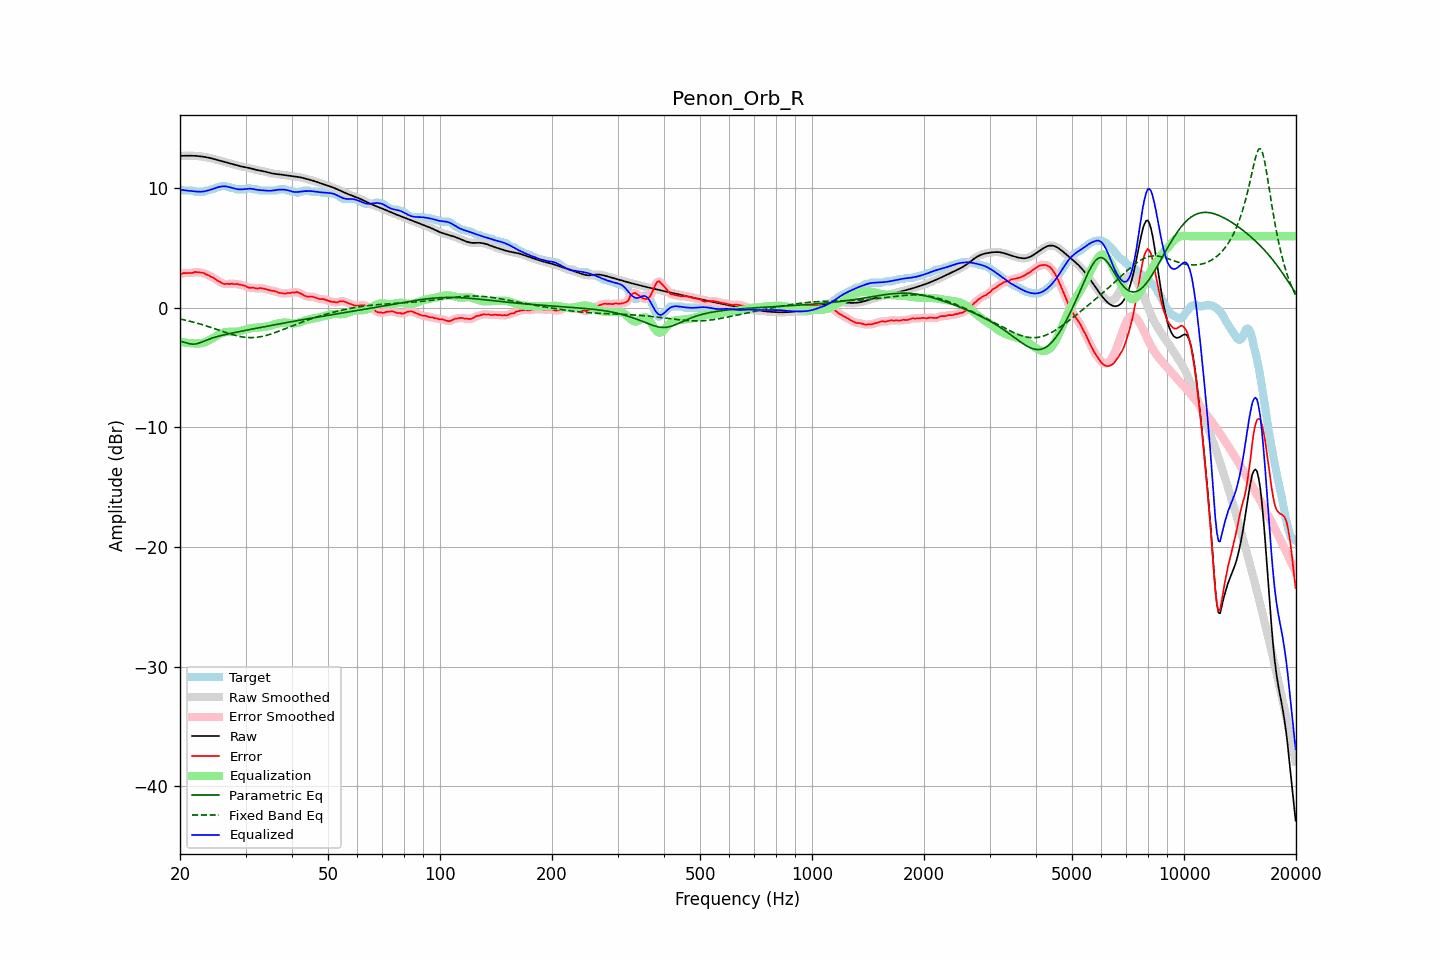

Source data for this figure (header and first rows):
frequency, raw, error, smoothed, error_smoothed, equalization, parametric_eq, fixed_band_eq, equalized_raw, equalized_smoothed, target
20.00, 12.71, 2.80, 12.71, 2.80, -2.82, -2.77, -0.93, 9.89, 9.89, 9.92
20.20, 12.72, 2.85, 12.72, 2.85, -2.85, -2.81, -0.95, 9.87, 9.87, 9.87
20.40, 12.73, 2.91, 12.73, 2.89, -2.87, -2.85, -0.98, 9.85, 9.85, 9.82
20.61, 12.73, 2.91, 12.73, 2.92, -2.89, -2.89, -1.01, 9.84, 9.84, 9.82
20.81, 12.73, 2.92, 12.73, 2.92, -2.91, -2.93, -1.04, 9.82, 9.82, 9.82
21.02, 12.74, 2.92, 12.74, 2.92, -2.93, -2.97, -1.08, 9.81, 9.81, 9.82
21.23, 12.74, 2.92, 12.74, 2.91, -2.94, -3.00, -1.11, 9.79, 9.79, 9.82
21.44, 12.73, 2.92, 12.73, 2.93, -2.95, -3.02, -1.14, 9.78, 9.78, 9.82
21.66, 12.73, 2.93, 12.73, 2.95, -2.96, -3.03, -1.18, 9.77, 9.77, 9.80
21.87, 12.73, 3.00, 12.72, 2.98, -2.97, -3.02, -1.21, 9.75, 9.75, 9.73
22.09, 12.72, 3.00, 12.72, 2.99, -2.98, -3.01, -1.25, 9.74, 9.74, 9.72
22.31, 12.71, 2.99, 12.71, 2.99, -2.98, -2.97, -1.29, 9.72, 9.72, 9.72
22.54, 12.69, 2.97, 12.69, 2.98, -2.97, -2.93, -1.33, 9.72, 9.72, 9.72
22.76, 12.68, 2.96, 12.68, 2.97, -2.96, -2.88, -1.37, 9.72, 9.72, 9.72
22.99, 12.66, 2.94, 12.66, 2.94, -2.93, -2.83, -1.41, 9.73, 9.73, 9.72
23.22, 12.64, 2.91, 12.64, 2.89, -2.89, -2.77, -1.45, 9.75, 9.75, 9.72
23.45, 12.61, 2.81, 12.61, 2.84, -2.84, -2.72, -1.49, 9.78, 9.78, 9.80
23.69, 12.59, 2.77, 12.59, 2.77, -2.78, -2.67, -1.54, 9.81, 9.81, 9.82
23.92, 12.56, 2.71, 12.56, 2.70, -2.71, -2.61, -1.58, 9.85, 9.85, 9.85
24.16, 12.53, 2.62, 12.53, 2.64, -2.64, -2.57, -1.62, 9.89, 9.89, 9.91
24.40, 12.50, 2.58, 12.50, 2.57, -2.56, -2.52, -1.67, 9.93, 9.93, 9.92
24.65, 12.46, 2.51, 12.46, 2.50, -2.48, -2.48, -1.72, 9.98, 9.98, 9.95
24.89, 12.42, 2.41, 12.42, 2.41, -2.40, -2.44, -1.76, 10.03, 10.03, 10.02
25.14, 12.39, 2.31, 12.39, 2.32, -2.31, -2.40, -1.81, 10.07, 10.07, 10.08
25.39, 12.35, 2.23, 12.35, 2.24, -2.24, -2.36, -1.85, 10.11, 10.11, 10.12
25.65, 12.31, 2.18, 12.31, 2.16, -2.17, -2.33, -1.90, 10.14, 10.14, 10.13
25.91, 12.27, 2.08, 12.27, 2.08, -2.11, -2.30, -1.95, 10.17, 10.17, 10.19
26.16, 12.24, 2.02, 12.24, 2.03, -2.06, -2.26, -1.99, 10.17, 10.18, 10.22
26.43, 12.20, 1.99, 12.20, 2.00, -2.03, -2.23, -2.04, 10.17, 10.17, 10.21
26.69, 12.16, 2.02, 12.16, 2.00, -2.01, -2.20, -2.08, 10.16, 10.16, 10.14
26.96, 12.13, 2.01, 12.13, 2.01, -2.00, -2.17, -2.13, 10.13, 10.13, 10.12
27.23, 12.09, 1.99, 12.09, 2.02, -2.00, -2.15, -2.17, 10.10, 10.10, 10.11
27.50, 12.06, 2.04, 12.06, 2.01, -2.00, -2.12, -2.21, 10.06, 10.06, 10.02
27.77, 12.02, 2.00, 12.02, 2.01, -2.00, -2.09, -2.25, 10.02, 10.02, 10.02
28.05, 11.98, 1.98, 11.98, 2.01, -2.00, -2.06, -2.29, 9.98, 9.98, 10.00
28.33, 11.94, 2.01, 11.94, 1.99, -1.99, -2.03, -2.32, 9.95, 9.95, 9.93
28.62, 11.91, 1.99, 11.91, 1.98, -1.98, -2.01, -2.35, 9.93, 9.93, 9.92
28.90, 11.87, 1.95, 11.87, 1.96, -1.95, -1.98, -2.38, 9.92, 9.92, 9.92
29.19, 11.84, 1.92, 11.84, 1.92, -1.92, -1.95, -2.41, 9.92, 9.92, 9.92
29.48, 11.81, 1.89, 11.81, 1.90, -1.88, -1.93, -2.43, 9.92, 9.92, 9.92
29.78, 11.78, 1.87, 11.78, 1.86, -1.84, -1.90, -2.45, 9.94, 9.94, 9.92
30.08, 11.76, 1.83, 11.76, 1.81, -1.80, -1.87, -2.46, 9.95, 9.95, 9.93
30.38, 11.73, 1.74, 11.73, 1.75, -1.77, -1.85, -2.48, 9.97, 9.97, 9.99
30.68, 11.71, 1.69, 11.70, 1.70, -1.73, -1.82, -2.48, 9.98, 9.97, 10.02
30.99, 11.67, 1.67, 11.67, 1.68, -1.70, -1.80, -2.49, 9.97, 9.97, 10.00
31.30, 11.64, 1.70, 11.64, 1.68, -1.68, -1.77, -2.48, 9.96, 9.96, 9.94
31.61, 11.60, 1.68, 11.60, 1.67, -1.66, -1.74, -2.48, 9.93, 9.93, 9.92
31.93, 11.56, 1.64, 11.56, 1.65, -1.65, -1.72, -2.47, 9.91, 9.91, 9.92
32.24, 11.53, 1.61, 11.53, 1.64, -1.65, -1.69, -2.45, 9.88, 9.88, 9.92
32.57, 11.50, 1.64, 11.51, 1.64, -1.65, -1.67, -2.44, 9.86, 9.86, 9.86
32.89, 11.48, 1.67, 11.48, 1.65, -1.64, -1.64, -2.41, 9.85, 9.85, 9.82
33.22, 11.46, 1.64, 11.46, 1.65, -1.62, -1.61, -2.39, 9.84, 9.84, 9.82
33.55, 11.43, 1.62, 11.43, 1.62, -1.60, -1.59, -2.36, 9.83, 9.83, 9.82
33.89, 11.40, 1.58, 11.40, 1.58, -1.58, -1.56, -2.33, 9.82, 9.82, 9.82
34.23, 11.36, 1.55, 11.36, 1.55, -1.55, -1.54, -2.29, 9.81, 9.81, 9.82
34.57, 11.32, 1.51, 11.32, 1.51, -1.52, -1.51, -2.25, 9.80, 9.80, 9.82
34.92, 11.29, 1.47, 11.29, 1.47, -1.49, -1.48, -2.21, 9.80, 9.80, 9.82
35.27, 11.26, 1.44, 11.26, 1.44, -1.45, -1.46, -2.17, 9.81, 9.81, 9.82
35.62, 11.23, 1.42, 11.24, 1.42, -1.41, -1.43, -2.12, 9.83, 9.83, 9.82
35.97, 11.22, 1.40, 11.22, 1.39, -1.37, -1.41, -2.07, 9.85, 9.85, 9.82
... 635 more rows
